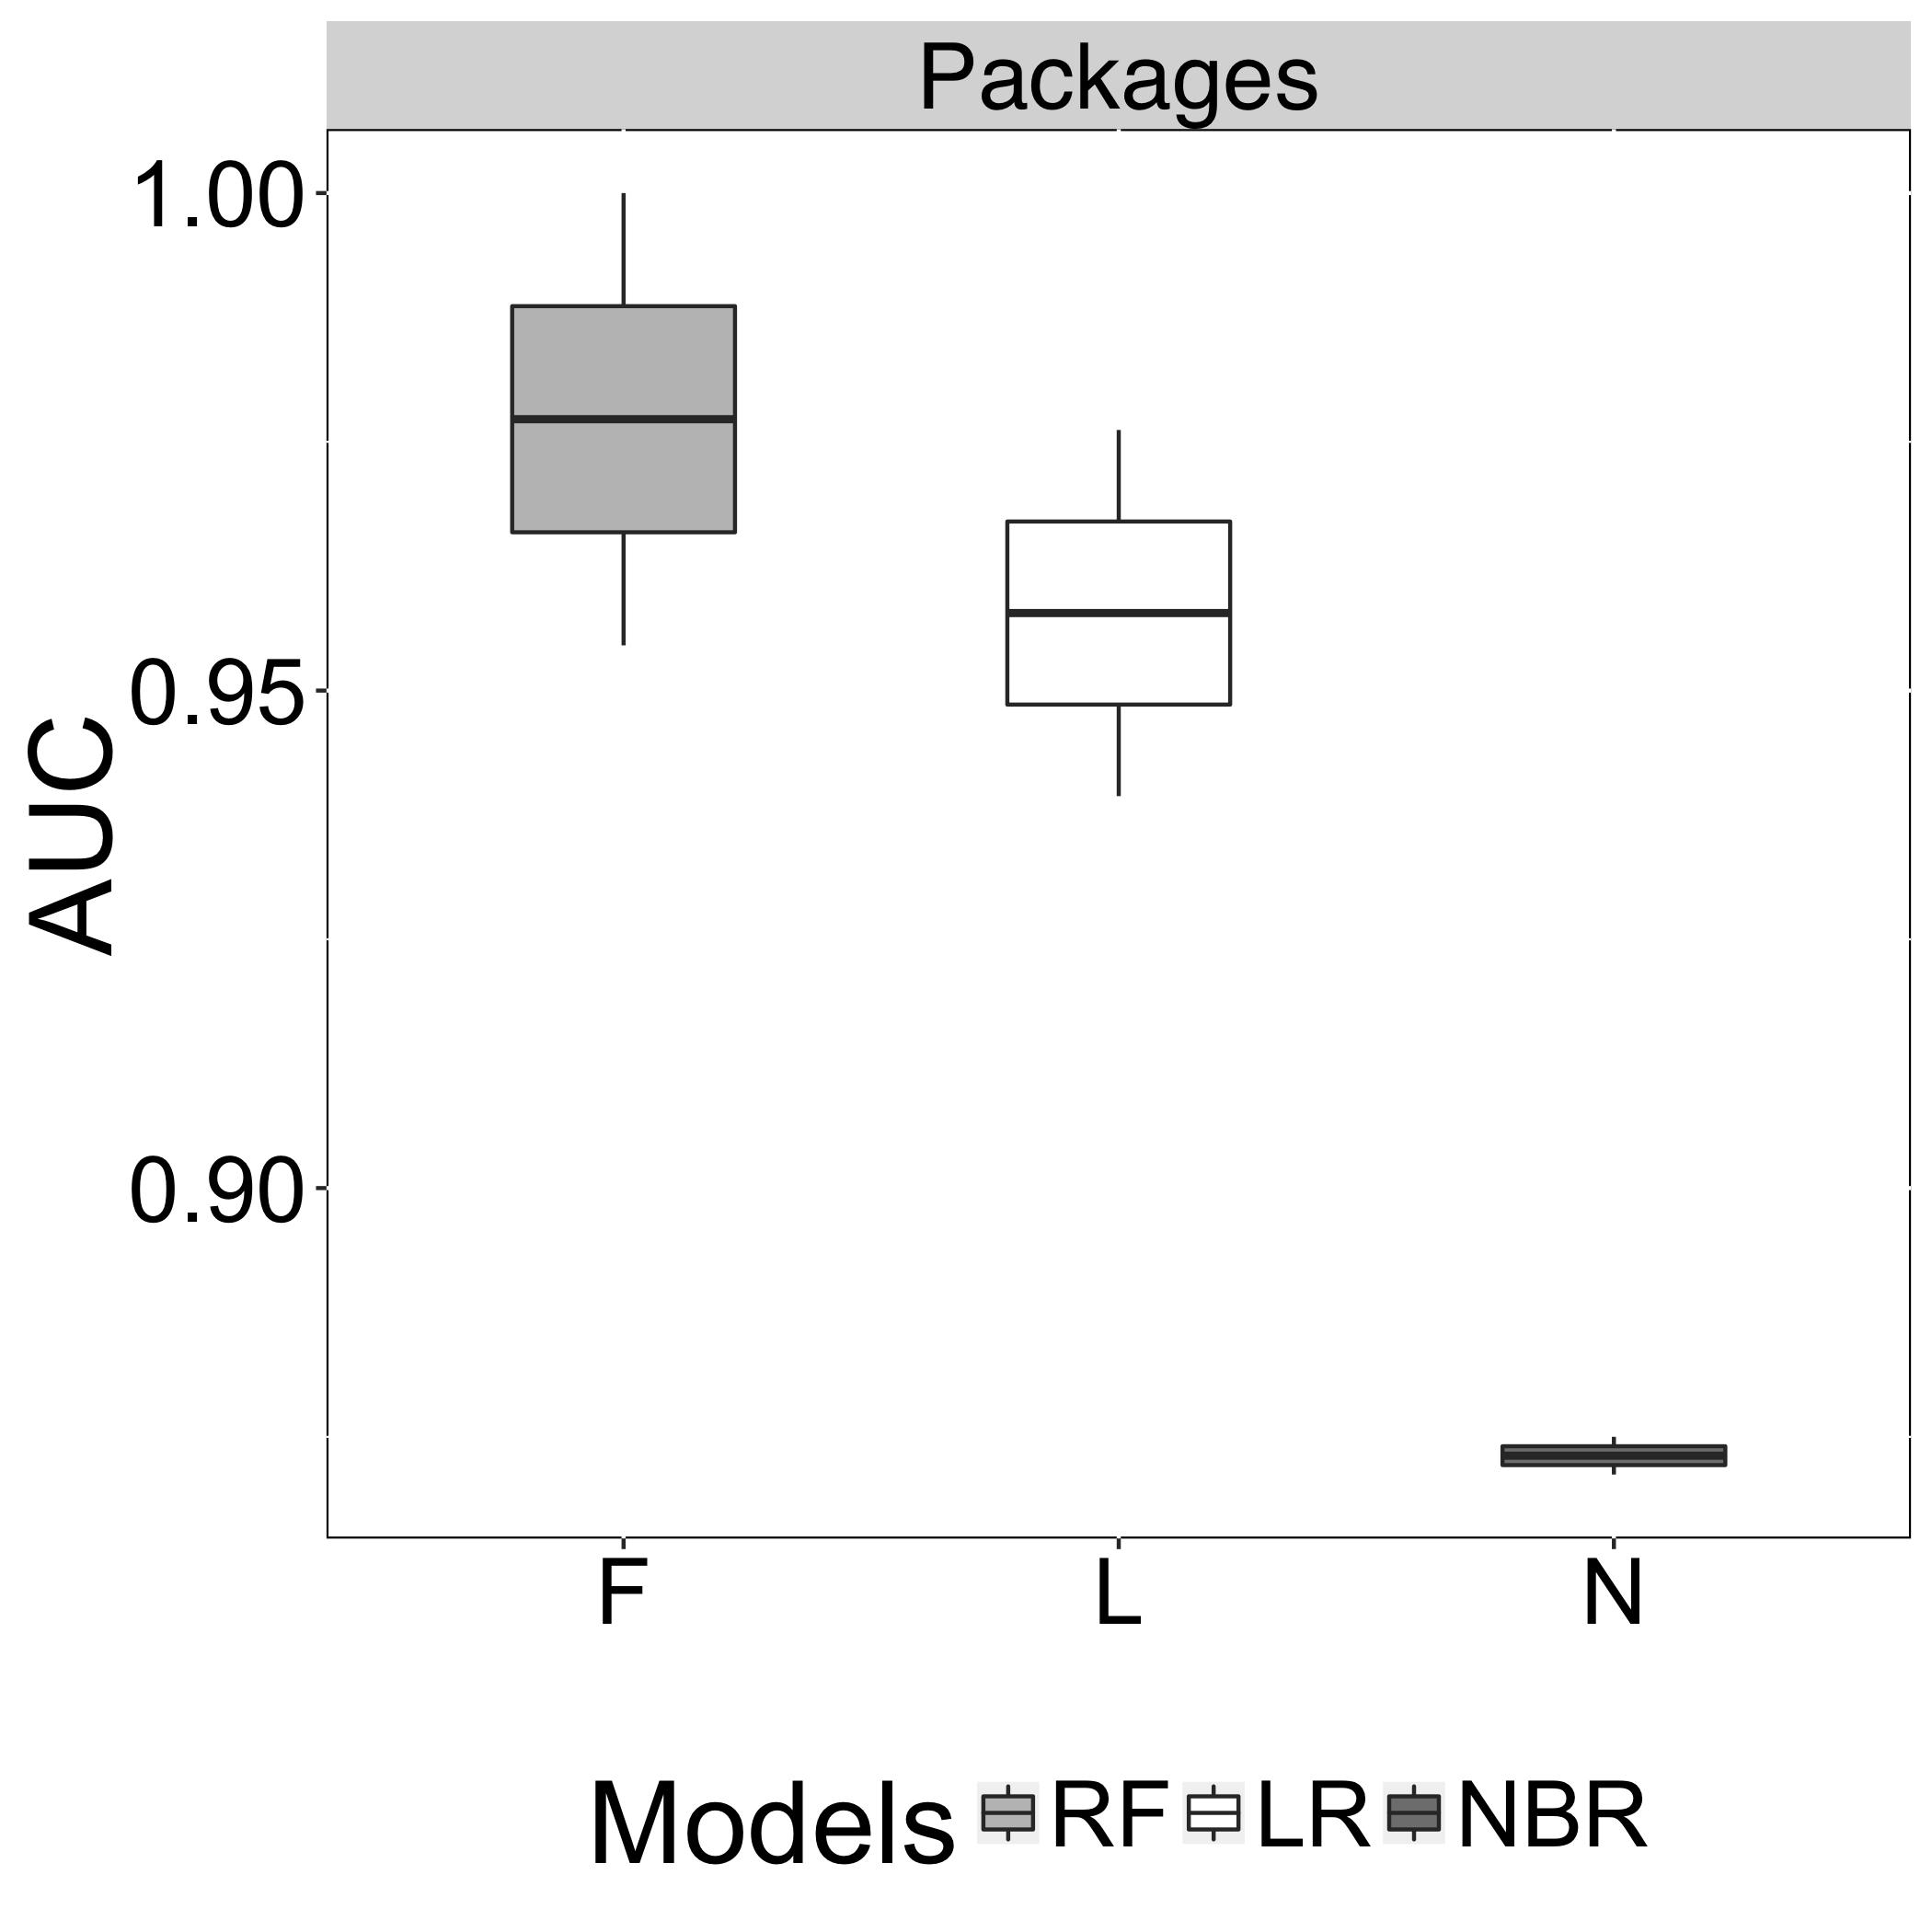

Source data for this figure (header and first rows):
Models, AUC, Recovery
N, 0.8712, Packages
L, 0.9394, Packages
F, 0.9545, Packages
N, 0.875, Packages
L, 0.9762, Packages
F, 1, Packages
